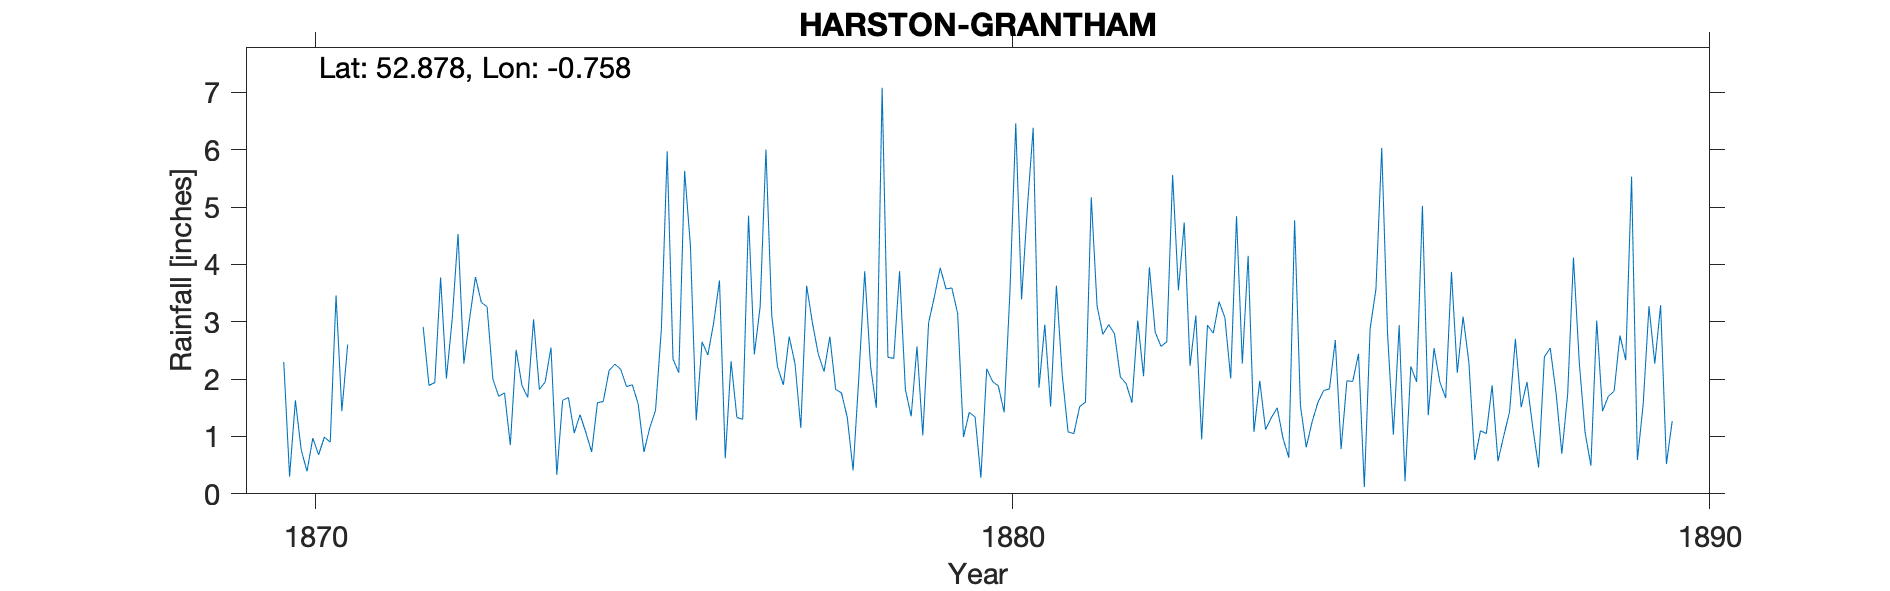

Data behind this chart, as committed beside it:
HARSTON-GRANTHAM, , , , , , , , , , , , , , , , , , , , , , , 
Grid ref, SK837319, Long, -0.7578, Lat, 52.88, Elevation, 345, ft, , , , , , , , , , , , , , , 
Station no, RR1210, , , , , , , , , , , , , , , , , , , , , , 
, 1870, 1871, 1872, 1873, 1874, 1875, 1876, 1877, 1878, 1879, 1880, 1881, 1882, 1883, 1884, 1885, 1886, 1887, 1888, 1889, , , 
January, 2.3, , 2.91, 2, 1.63, 1.9, 2.65, 3.11, 1.76, 1.35, 0.28, 1.52, 2.04, 2.23, 1.97, 1.83, 2.94, 2.29, 0.46, 1.7, , , 
February, 0.3, , 1.89, 1.7, 1.68, 1.57, 2.42, 2.21, 1.33, 2.57, 2.18, 3.63, 1.92, 3.11, 1.12, 2.68, 0.22, 0.59, 2.39, 1.79, , , 
March, 1.63, , 1.94, 1.76, 1.06, 0.73, 2.98, 1.9, 0.41, 1.02, 1.96, 2.07, 1.59, 0.95, 1.33, 0.78, 2.22, 1.1, 2.54, 2.76, , , 
April, 0.77, , 3.77, 0.85, 1.38, 1.15, 3.72, 2.74, 2.05, 2.98, 1.88, 1.08, 3.02, 2.94, 1.5, 1.97, 1.95, 1.05, 1.76, 2.33, , , 
May, 0.39, , 2.01, 2.51, 1.07, 1.46, 0.62, 2.27, 3.88, 3.44, 1.42, 1.05, 2.05, 2.8, 0.97, 1.96, 5.02, 1.89, 0.7, 5.53, , , 
June, 0.97, , 3.05, 1.89, 0.73, 2.87, 2.31, 1.15, 2.23, 3.94, 3.53, 1.52, 3.95, 3.35, 0.63, 2.44, 1.37, 0.57, 1.74, 0.59, , , 
July, 0.68, , 4.53, 1.68, 1.59, 5.97, 1.33, 3.63, 1.5, 3.57, 6.46, 1.6, 2.82, 3.07, 4.77, 0.12, 2.54, 1.01, 4.12, 1.56, , , 
August, 0.99, , 2.27, 3.04, 1.61, 2.35, 1.3, 2.98, 7.08, 3.59, 3.39, 5.17, 2.57, 2.01, 1.54, 2.88, 1.95, 1.43, 2.29, 3.27, , , 
September, 0.9, , 3.06, 1.82, 2.15, 2.11, 4.85, 2.44, 2.38, 3.14, 4.99, 3.27, 2.65, 4.84, 0.81, 3.57, 1.67, 2.7, 1.07, 2.27, , , 
October, 3.46, , 3.78, 1.95, 2.26, 5.63, 2.43, 2.13, 2.36, 0.99, 6.38, 2.78, 5.56, 2.27, 1.25, 6.03, 3.87, 1.51, 0.49, 3.29, , , 
November, 1.44, , 3.34, 2.55, 2.17, 4.32, 3.26, 2.74, 3.88, 1.42, 1.85, 2.95, 3.55, 4.15, 1.59, 2.79, 2.11, 1.95, 3.02, 0.52, , , 
December, 2.6, , 3.26, 0.33, 1.87, 1.28, 6, 1.82, 1.82, 1.34, 2.95, 2.79, 4.73, 1.08, 1.8, 1.03, 3.09, 1.15, 1.44, 1.27, , , 
Total, 16.43, 21.07, 35.81, 22.08, 19.2, 31.34, 33.87, 29.12, 30.68, 29.35, 37.27, 29.43, 36.45, 32.8, 19.28, 28.08, 28.95, 17.24, 22.02, 26.88, , , 
1887 Oct IDR, , , , , , , , , , , , , , , , , , , , , , , 
